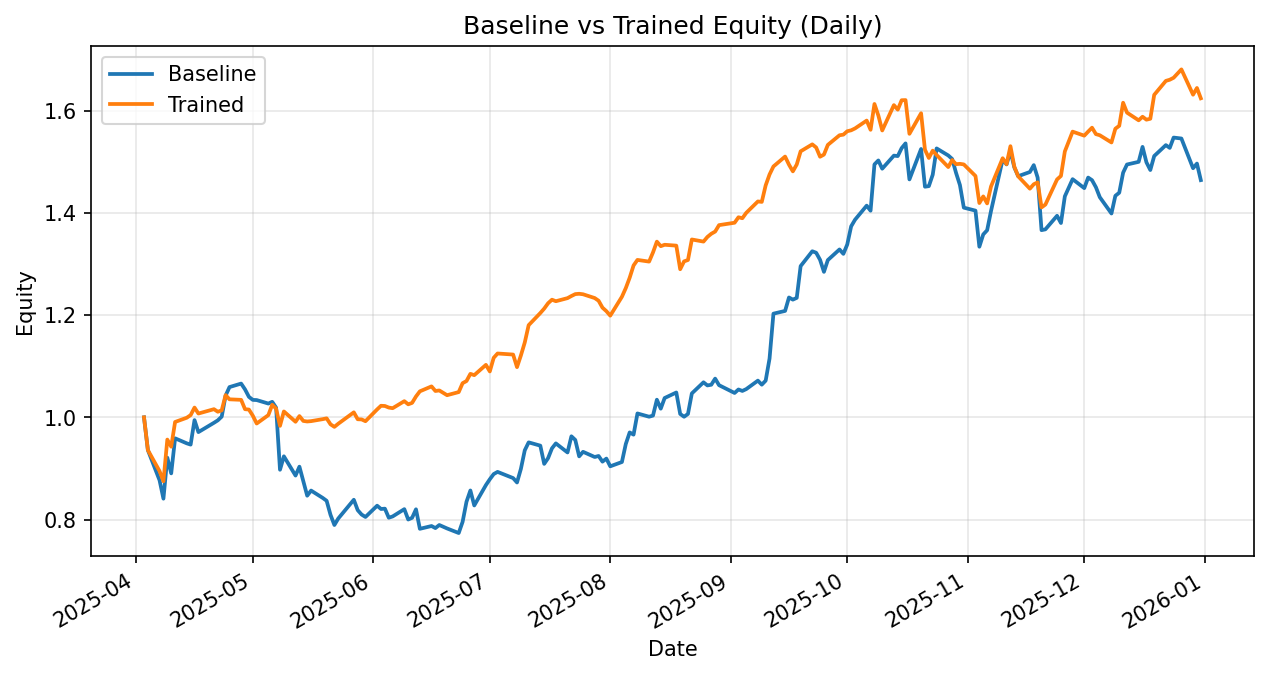

The data file committed next to this chart (first rows):
date, daily_return_x, equity_baseline, daily_return_y, equity_trained
2025-04-03, 0.0, 1.0, 0.0, 1.0
2025-04-04, -0.06422, 0.9358, -0.06422, 0.9358
2025-04-07, -0.06294, 0.8769, -0.0438, 0.8948
2025-04-08, -0.04115, 0.8408, -0.02239, 0.8748
2025-04-09, 0.09552, 0.9211, 0.09343, 0.9565
2025-04-10, -0.03344, 0.8903, -0.01457, 0.9426
2025-04-11, 0.0771, 0.959, 0.05132, 0.9909
2025-04-14, -0.01025, 0.9491, 0.008348, 0.9992
2025-04-15, -0.002637, 0.9466, 0.00513, 1.004
2025-04-16, 0.05068, 0.9946, 0.01474, 1.019
2025-04-17, -0.02363, 0.9711, -0.01149, 1.007
2025-04-21, 0.01875, 0.9893, 0.008473, 1.016
2025-04-22, 0.004896, 0.9942, -0.004933, 1.011
2025-04-23, 0.007308, 1.001, 0.002724, 1.014
2025-04-24, 0.04102, 1.043, 0.02936, 1.043
2025-04-25, 0.01601, 1.059, -0.00786, 1.035
2025-04-28, 0.006475, 1.066, -0.001006, 1.034
2025-04-29, -0.01068, 1.055, -0.01769, 1.016
2025-04-30, -0.01379, 1.04, -0.0006892, 1.015
2025-05-01, -0.005747, 1.034, -0.01177, 1.003
2025-05-02, -0.0003405, 1.034, -0.01532, 0.9879
2025-05-05, -0.006603, 1.027, 0.0166, 1.004
2025-05-06, 0.003324, 1.03, 0.02024, 1.025
2025-05-07, -0.01118, 1.019, -0.007482, 1.017
2025-05-08, -0.1192, 0.8974, -0.03311, 0.9833
2025-05-09, 0.02933, 0.9237, 0.0287, 1.012
2025-05-12, -0.04073, 0.8861, -0.01996, 0.9913
2025-05-13, 0.0196, 0.9034, 0.01124, 1.002
2025-05-14, -0.03186, 0.8747, -0.009482, 0.993
2025-05-15, -0.03199, 0.8467, -0.001092, 0.9919
2025-05-16, 0.0118, 0.8567, 0.0006799, 0.9926
2025-05-19, -0.0168, 0.8423, 0.003911, 0.9964
2025-05-20, -0.006616, 0.8367, 0.001589, 0.998
2025-05-21, -0.03284, 0.8092, -0.01169, 0.9864
2025-05-22, -0.02461, 0.7893, -0.005107, 0.9813
2025-05-23, 0.01615, 0.8021, 0.006321, 0.9875
2025-05-27, 0.04568, 0.8387, 0.02252, 1.01
2025-05-28, -0.02422, 0.8184, -0.0134, 0.9962
2025-05-29, -0.01052, 0.8098, -0.000303, 0.9959
2025-05-30, -0.005891, 0.805, -0.003528, 0.9924
2025-06-02, 0.02741, 0.8271, 0.02328, 1.016
2025-06-03, -0.007759, 0.8207, 0.007004, 1.023
2025-06-04, 0.0007699, 0.8213, -0.0004206, 1.022
2025-06-05, -0.02158, 0.8036, -0.003009, 1.019
2025-06-06, 0.003125, 0.8061, -0.001222, 1.018
2025-06-09, 0.01769, 0.8203, 0.01353, 1.032
2025-06-10, -0.02474, 0.8, -0.005984, 1.025
2025-06-11, 0.004184, 0.8034, 0.002724, 1.028
2025-06-12, 0.02073, 0.82, 0.0122, 1.041
2025-06-13, -0.04655, 0.7819, 0.009676, 1.051
2025-06-16, 0.006959, 0.7873, 0.009207, 1.061
2025-06-17, -0.005113, 0.7833, -0.008485, 1.052
2025-06-18, 0.00769, 0.7893, 0.001006, 1.053
2025-06-20, -0.008528, 0.7826, -0.008822, 1.043
2025-06-23, -0.01144, 0.7736, 0.005837, 1.049
2025-06-24, 0.02829, 0.7955, 0.01662, 1.067
2025-06-25, 0.0494, 0.8348, 0.00388, 1.071
2025-06-26, 0.02646, 0.8569, 0.01316, 1.085
2025-06-27, -0.03423, 0.8276, -0.002349, 1.083
2025-06-30, 0.0482, 0.8674, 0.01859, 1.103
... 128 more rows
